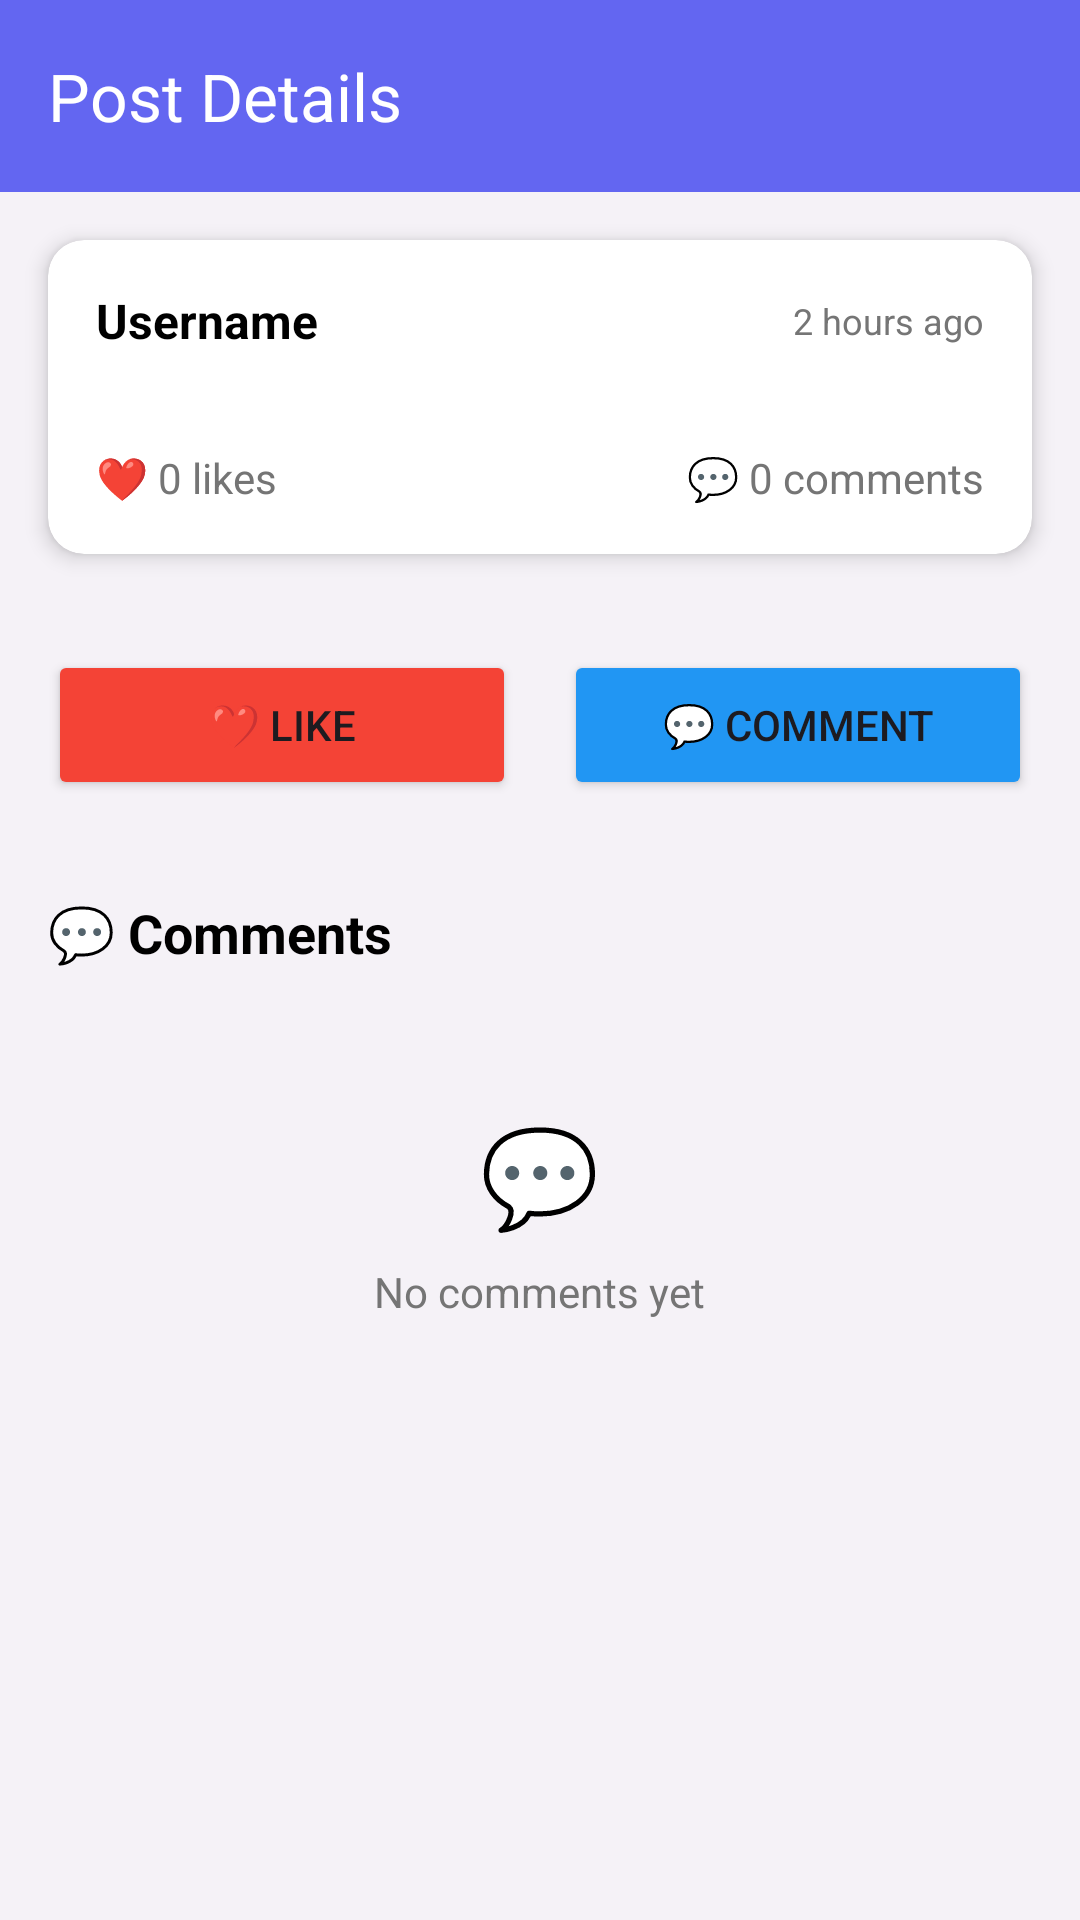

This screen was rendered from an Android layout file. Write that file and the resources it references.
<!-- AndroidManifest.xml: application theme Theme.SocialApp.Splash -->
<!-- res/layout/activity_post_detail.xml -->
<?xml version="1.0" encoding="utf-8"?>
<androidx.coordinatorlayout.widget.CoordinatorLayout
    xmlns:android="http://schemas.android.com/apk/res/android"
    xmlns:app="http://schemas.android.com/apk/res-auto"
    android:layout_width="match_parent"
    android:layout_height="match_parent"
    android:fitsSystemWindows="true">

    <com.google.android.material.appbar.AppBarLayout
        android:id="@+id/appBarLayout"
        android:layout_width="match_parent"
        android:layout_height="wrap_content"
        android:theme="@style/ThemeOverlay.AppCompat.Dark.ActionBar">

        <androidx.appcompat.widget.Toolbar
            android:id="@+id/toolbar"
            android:layout_width="match_parent"
            android:layout_height="?attr/actionBarSize"
            android:background="?attr/colorPrimary"
            app:title="Post Details"
            app:titleTextColor="@android:color/white"/>

    </com.google.android.material.appbar.AppBarLayout>

    <androidx.core.widget.NestedScrollView
        android:layout_width="match_parent"
        android:layout_height="match_parent"
        app:layout_behavior="@string/appbar_scrolling_view_behavior">

        <LinearLayout
            android:layout_width="match_parent"
            android:layout_height="wrap_content"
            android:orientation="vertical">

            
            <androidx.cardview.widget.CardView
                android:layout_width="match_parent"
                android:layout_height="wrap_content"
                android:layout_margin="16dp"
                app:cardCornerRadius="12dp"
                app:cardElevation="4dp">

                <LinearLayout
                    android:layout_width="match_parent"
                    android:layout_height="wrap_content"
                    android:orientation="vertical">

                    
                    <LinearLayout
                        android:layout_width="match_parent"
                        android:layout_height="wrap_content"
                        android:orientation="horizontal"
                        android:padding="16dp"
                        android:gravity="center_vertical">

                        <TextView
                            android:id="@+id/tvUsername"
                            android:layout_width="0dp"
                            android:layout_height="wrap_content"
                            android:layout_weight="1"
                            android:text="Username"
                            android:textSize="16sp"
                            android:textStyle="bold"
                            android:textColor="@android:color/black"/>

                        <TextView
                            android:id="@+id/tvTimestamp"
                            android:layout_width="wrap_content"
                            android:layout_height="wrap_content"
                            android:text="2 hours ago"
                            android:textSize="12sp"
                            android:textColor="@color/dark_gray"/>

                    </LinearLayout>

                    
                    <ImageView
                        android:id="@+id/ivPostImage"
                        android:layout_width="match_parent"
                        android:layout_height="300dp"
                        android:scaleType="centerCrop"
                        android:visibility="gone"/>

                    
                    <TextView
                        android:id="@+id/tvPostContent"
                        android:layout_width="match_parent"
                        android:layout_height="wrap_content"
                        android:padding="16dp"
                        android:text="Post content goes here..."
                        android:textSize="16sp"
                        android:textColor="@android:color/black"
                        android:lineSpacingMultiplier="1.2"
                        android:visibility="gone"/>

                    
                    <LinearLayout
                        android:layout_width="match_parent"
                        android:layout_height="wrap_content"
                        android:orientation="horizontal"
                        android:padding="16dp"
                        android:paddingTop="8dp">

                        <TextView
                            android:id="@+id/tvLikeCount"
                            android:layout_width="0dp"
                            android:layout_height="wrap_content"
                            android:layout_weight="1"
                            android:text="❤️ 0 likes"
                            android:textSize="14sp"
                            android:textColor="@color/dark_gray"/>

                        <TextView
                            android:id="@+id/tvCommentCount"
                            android:layout_width="wrap_content"
                            android:layout_height="wrap_content"
                            android:text="💬 0 comments"
                            android:textSize="14sp"
                            android:textColor="@color/dark_gray"/>

                    </LinearLayout>

                </LinearLayout>

            </androidx.cardview.widget.CardView>

            
            <LinearLayout
                android:layout_width="match_parent"
                android:layout_height="wrap_content"
                android:orientation="horizontal"
                android:layout_margin="16dp"
                android:layout_marginTop="8dp">

                <Button
                    android:id="@+id/btnLike"
                    android:layout_width="0dp"
                    android:layout_height="50dp"
                    android:layout_weight="1"
                    android:text="❤️ Like"
                    android:layout_marginEnd="8dp"
                    android:backgroundTint="@color/error_red"
                    app:cornerRadius="25dp"/>

                <Button
                    android:id="@+id/btnComment"
                    android:layout_width="0dp"
                    android:layout_height="50dp"
                    android:layout_weight="1"
                    android:text="💬 Comment"
                    android:layout_marginStart="8dp"
                    android:backgroundTint="@color/blue_500"
                    app:cornerRadius="25dp"/>

            </LinearLayout>

            
            <TextView
                android:layout_width="match_parent"
                android:layout_height="wrap_content"
                android:text="💬 Comments"
                android:textSize="18sp"
                android:textStyle="bold"
                android:textColor="@android:color/black"
                android:layout_margin="16dp"
                android:layout_marginBottom="8dp"/>

            <androidx.recyclerview.widget.RecyclerView
                android:id="@+id/rvComments"
                android:layout_width="match_parent"
                android:layout_height="wrap_content"
                android:layout_marginHorizontal="16dp"
                android:nestedScrollingEnabled="false"/>

            
            <LinearLayout
                android:id="@+id/emptyCommentsView"
                android:layout_width="match_parent"
                android:layout_height="100dp"
                android:orientation="vertical"
                android:gravity="center"
                android:layout_margin="16dp"
                android:visibility="visible">

                <TextView
                    android:layout_width="wrap_content"
                    android:layout_height="wrap_content"
                    android:text="💬"
                    android:textSize="32sp"/>

                <TextView
                    android:layout_width="wrap_content"
                    android:layout_height="wrap_content"
                    android:text="No comments yet"
                    android:textSize="14sp"
                    android:textColor="@color/dark_gray"
                    android:layout_marginTop="8dp"/>

            </LinearLayout>

        </LinearLayout>

    </androidx.core.widget.NestedScrollView>

</androidx.coordinatorlayout.widget.CoordinatorLayout>
<!-- resources referenced by this layout -->
<resources>
  <color name="blue_500">#FF2196F3</color>
  <color name="dark_gray">#FF757575</color>
  <color name="error_red">#FFF44336</color>
  <style name="Theme.SocialApp.Splash" parent="Theme.SocialApp">
          <item name="android:statusBarColor">@color/primary_color</item>
          <item name="android:windowLightStatusBar">false</item>
      </style>
  <style name="Theme.SocialApp" parent="Theme.Material3.DayNight">
          
          <item name="colorPrimary">@color/primary_color</item>
          <item name="colorOnPrimary">@color/on_primary_color</item>
          <item name="colorPrimaryContainer">@color/primary_container</item>
          <item name="colorOnPrimaryContainer">@color/on_primary_container</item>
  
          
          <item name="colorSecondary">@color/secondary_color</item>
          <item name="colorOnSecondary">@color/on_secondary_color</item>
          <item name="colorSecondaryContainer">@color/secondary_container</item>
          <item name="colorOnSecondaryContainer">@color/on_secondary_container</item>
  
          
          <item name="android:statusBarColor">@color/surface_color</item>
          <item name="android:windowLightStatusBar">true</item>
  
          
          <item name="android:navigationBarColor">@color/surface_color</item>
          <item name="android:windowLightNavigationBar" tools:targetApi="27">true</item>
  
          
          <item name="colorSurface">@color/surface_color</item>
          <item name="colorOnSurface">@color/on_surface_color</item>
          <item name="colorSurfaceVariant">@color/surface_variant</item>
          <item name="colorOnSurfaceVariant">@color/on_surface_variant</item>
  
          
          <item name="android:colorBackground">@color/background_color</item>
          <item name="colorOnBackground">@color/on_background_color</item>
  
          
          <item name="colorError">@color/error_color</item>
          <item name="colorOnError">@color/on_error_color</item>
          <item name="colorErrorContainer">@color/error_container</item>
          <item name="colorOnErrorContainer">@color/on_error_container</item>
  
          
          <item name="colorOutline">@color/outline</item>
          <item name="colorOutlineVariant">@color/outline_variant</item>
  
          
          <item name="windowActionBar">false</item>
          <item name="windowNoTitle">true</item>
  
          
          <item name="android:windowContentTransitions">true</item>
          <item name="android:windowAllowEnterTransitionOverlap">true</item>
          <item name="android:windowAllowReturnTransitionOverlap">true</item>
  
          
  
      </style>
  <color name="primary_color">#6366F1</color>
  <color name="on_primary_color">#FFFFFF</color>
  <color name="primary_container">#EADDFF</color>
  <color name="on_primary_container">#21005D</color>
  <color name="secondary_color">#625B71</color>
  <color name="on_secondary_color">#FFFFFF</color>
  <color name="secondary_container">#E8DEF8</color>
  <color name="on_secondary_container">#1D192B</color>
  <color name="surface_color">#FFFBFE</color>
  <color name="on_surface_color">#1C1B1F</color>
  <color name="surface_variant">#E7E0EC</color>
  <color name="on_surface_variant">#49454F</color>
  <color name="background_color">#F5F2F7</color>
  <color name="on_background_color">#1C1B1F</color>
  <color name="error_color">#B3261E</color>
  <color name="on_error_color">#FFFFFF</color>
  <color name="error_container">#F9DEDC</color>
  <color name="on_error_container">#410E0B</color>
  <color name="outline">#79747E</color>
  <color name="outline_variant">#CAC4D0</color>
</resources>
